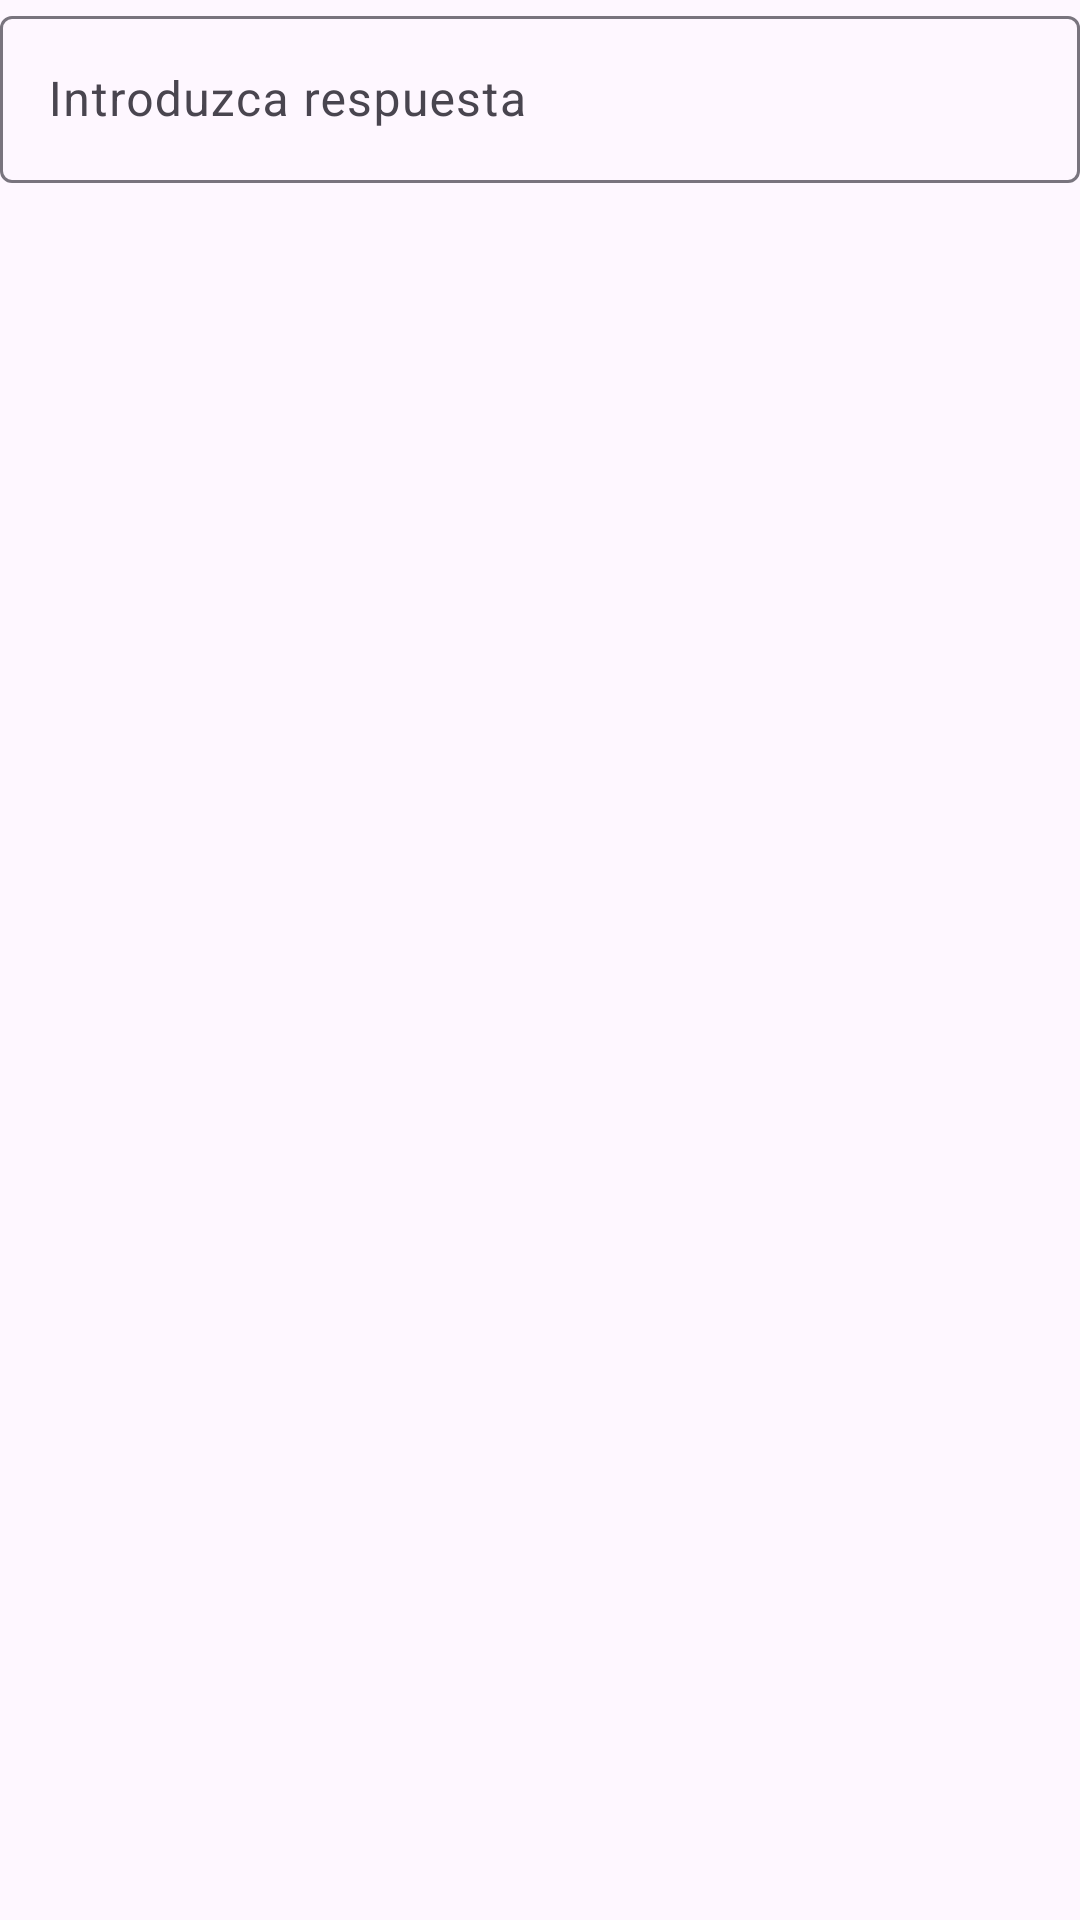

Produce the Android XML layout that renders to this screen, including the resource entries it uses.
<!-- AndroidManifest.xml: application theme Theme.JuegoPreguntasXRecicler -->
<!-- res/layout/dialog_custom.xml -->
<?xml version="1.0" encoding="utf-8"?>
<androidx.constraintlayout.widget.ConstraintLayout xmlns:android="http://schemas.android.com/apk/res/android"
    android:layout_width="match_parent"
    android:layout_height="match_parent"
    xmlns:app="http://schemas.android.com/apk/res-auto">

    <LinearLayout
        android:id="@+id/dialog_custom"
        android:layout_width="match_parent"
        android:layout_height="wrap_content"
        app:layout_constraintTop_toTopOf="parent"
        app:layout_constraintEnd_toEndOf="parent"
        app:layout_constraintStart_toStartOf="parent"
        android:gravity="center">
        <com.google.android.material.textfield.TextInputLayout
            android:id="@+id/dialog_Txt"
            android:layout_width="match_parent"
            android:layout_height="wrap_content">
            <EditText
                android:layout_width="match_parent"
                android:layout_height="wrap_content"
                android:hint="Introduzca respuesta"
                android:inputType="text">
            </EditText>
        </com.google.android.material.textfield.TextInputLayout>
    </LinearLayout>
</androidx.constraintlayout.widget.ConstraintLayout>
<!-- resources referenced by this layout -->
<resources>
  <style name="Theme.JuegoPreguntasXRecicler" parent="Base.Theme.JuegoPreguntasXRecicler" />
  <style name="Base.Theme.JuegoPreguntasXRecicler" parent="Theme.Material3.DayNight.NoActionBar">
          
          
      </style>
</resources>
